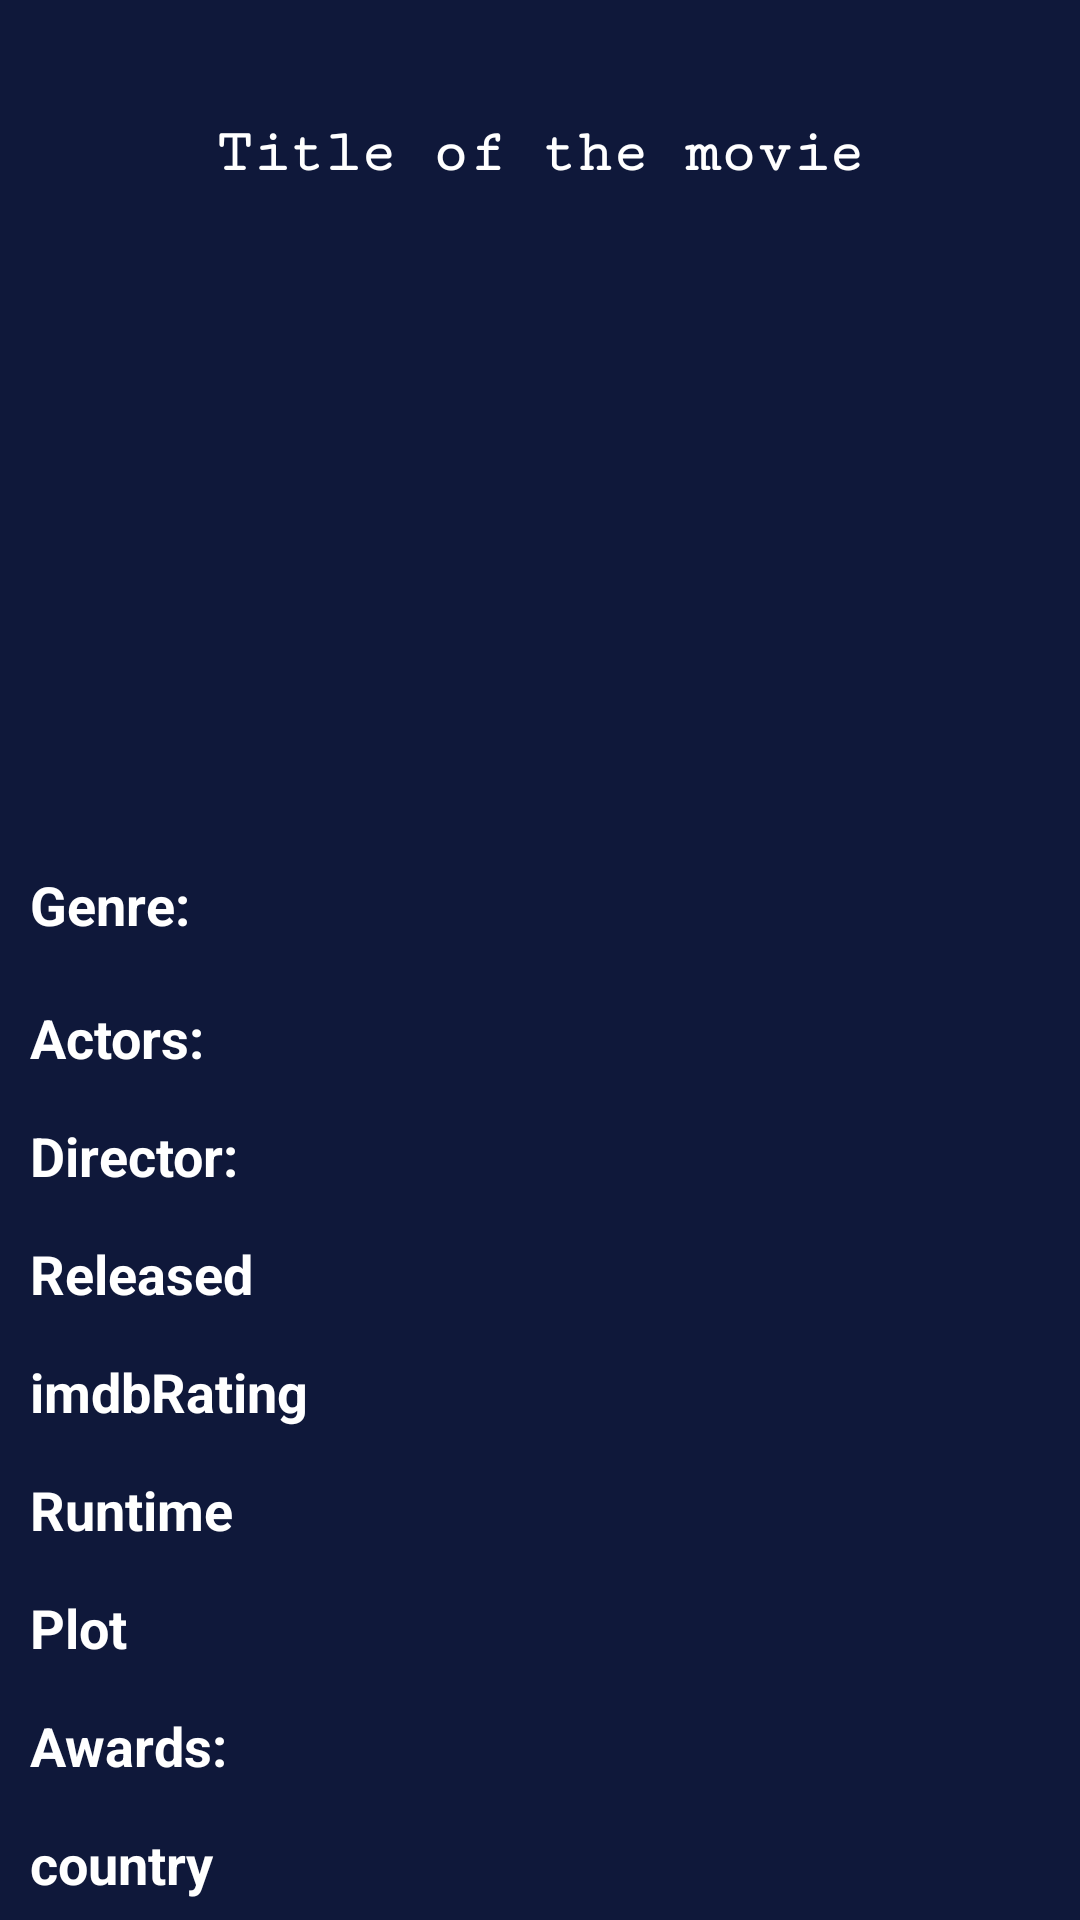

This screen was rendered from an Android layout file. Write that file and the resources it references.
<!-- AndroidManifest.xml: application theme Theme.Moviecontainer -->
<!-- res/layout/activity_movie_detail.xml -->
<?xml version="1.0" encoding="utf-8"?>
<androidx.constraintlayout.widget.ConstraintLayout xmlns:android="http://schemas.android.com/apk/res/android"
    xmlns:app="http://schemas.android.com/apk/res-auto"
    xmlns:tools="http://schemas.android.com/tools"
    android:layout_width="match_parent"
    android:layout_height="match_parent"
    tools:context=".movieDetail"
    android:background="#0F183A">

    <TextView
        android:id="@+id/movietitle"
        android:layout_width="wrap_content"
        android:layout_height="wrap_content"
        android:text="Title of the movie"
        android:layout_marginTop="40dp"
        android:textAlignment="center"
        android:textColor="@color/white"
        android:fontFamily="serif-monospace"
        android:textSize="20dp"
        android:textStyle="bold"
        app:layout_constraintEnd_toEndOf="parent"
        app:layout_constraintStart_toStartOf="parent"
        app:layout_constraintTop_toTopOf="parent"
        app:layout_constraintVertical_bias="0.566" />

    <LinearLayout
        android:id="@+id/linearLayout"
        android:layout_width="match_parent"
        android:layout_height="wrap_content"
        android:layout_marginTop="10dp"
        android:gravity="center"
        android:orientation="vertical"
        app:layout_constraintBottom_toBottomOf="parent"
        app:layout_constraintEnd_toEndOf="parent"
        app:layout_constraintHorizontal_bias="0.0"
        app:layout_constraintStart_toStartOf="parent"
        app:layout_constraintTop_toBottomOf="@+id/movietitle">

        <ImageView
            android:id="@+id/moviePoster"
            android:layout_width="match_parent"
            android:layout_height="210dp"
            tools:srcCompat="@tools:sample/avatars" />

        <ScrollView
            android:layout_width="match_parent"
            android:layout_height="match_parent">

            <LinearLayout
                android:layout_width="match_parent"
                android:layout_height="match_parent"
                android:orientation="vertical">

                <TextView
                    android:id="@+id/Genre"
                    android:layout_width="match_parent"
                    android:layout_height="wrap_content"
                    android:layout_marginLeft="10dp"
                    android:layout_marginTop="15dp"
                    android:layout_marginBottom="5dp"
                    android:layout_marginRight="10dp"
                    android:text="Genre:"
                    android:textColor="@color/white"
                    android:textSize="18dp"
                    android:textStyle="bold" />

                <TextView
                    android:id="@+id/Actors"
                    android:layout_width="match_parent"
                    android:layout_height="wrap_content"
                    android:layout_marginLeft="10dp"
                    android:layout_marginTop="15dp"
                    android:layout_marginBottom="5dp"
                    android:layout_marginRight="10dp"
                    android:text="Actors:"
                    android:textColor="@color/white"
                    android:textSize="18dp"
                    android:textStyle="bold" />
                
                <TextView
                    android:id="@+id/Director"
                    android:layout_width="match_parent"
                    android:layout_height="wrap_content"
                    android:layout_marginLeft="10dp"
                    android:layout_marginTop="10dp"
                    android:layout_marginBottom="5dp"
                    android:text="Director:"
                    android:layout_marginRight="10dp"
                    android:textColor="@color/white"
                    android:textSize="18dp"
                    android:textStyle="bold" />
                
                <TextView
                    android:id="@+id/Released"
                    android:layout_width="match_parent"
                    android:layout_height="wrap_content"
                    android:layout_marginLeft="10dp"
                    android:layout_marginTop="10dp"
                    android:layout_marginBottom="5dp"
                    android:text="Released"
                    android:layout_marginRight="10dp"
                    android:textColor="@color/white"
                    android:textSize="18dp"
                    android:textStyle="bold" />
                
                <TextView
                    android:id="@+id/imdbRating"
                    android:layout_width="match_parent"
                    android:layout_height="wrap_content"
                    android:layout_marginLeft="10dp"
                    android:layout_marginTop="10dp"
                    android:layout_marginBottom="5dp"
                    android:layout_marginRight="10dp"
                    android:text="imdbRating"
                    android:textColor="@color/white"
                    android:textSize="18dp"
                    android:textStyle="bold" />

                <TextView
                    android:id="@+id/runtime"
                    android:layout_width="match_parent"
                    android:layout_height="wrap_content"
                    android:layout_marginLeft="10dp"
                    android:layout_marginTop="10dp"
                    android:layout_marginBottom="5dp"
                    android:layout_marginRight="10dp"
                    android:text="Runtime"
                    android:textColor="@color/white"
                    android:textSize="18dp"
                    android:textStyle="bold" />


                <TextView
                    android:id="@+id/plot"
                    android:layout_width="match_parent"
                    android:layout_height="wrap_content"
                    android:layout_marginLeft="10dp"
                    android:layout_marginTop="10dp"
                    android:layout_marginBottom="5dp"
                    android:layout_marginRight="10dp"
                    android:text="Plot"
                    android:textColor="@color/white"
                    android:textSize="18dp"
                    android:textStyle="bold" />

                <TextView
                    android:id="@+id/awards"
                    android:layout_width="match_parent"
                    android:layout_height="wrap_content"
                    android:layout_marginLeft="10dp"
                    android:layout_marginTop="10dp"
                    android:layout_marginBottom="5dp"
                    android:layout_marginRight="10dp"
                    android:text="Awards:"
                    android:textColor="@color/white"
                    android:textSize="18dp"
                    android:textStyle="bold"
                    tools:ignore="HardcodedText" />

                <TextView
                    android:id="@+id/Country"
                    android:layout_width="match_parent"
                    android:layout_height="wrap_content"
                    android:layout_marginLeft="10dp"
                    android:layout_marginTop="10dp"
                    android:layout_marginRight="10dp"
                    android:layout_marginBottom="15dp"
                    android:text="country"
                    android:textColor="@color/white"
                    android:textSize="18dp"
                    android:textStyle="bold" />


            </LinearLayout>
        </ScrollView>


    </LinearLayout>
</androidx.constraintlayout.widget.ConstraintLayout>
<!-- resources referenced by this layout -->
<resources>
  <style name="Theme.Moviecontainer" parent="Theme.MaterialComponents.DayNight.DarkActionBar">
          
          <item name="colorPrimary">#02538F</item>
          <item name="colorPrimaryVariant">@color/purple_700</item>
          <item name="colorOnPrimary">@color/white</item>
          
          <item name="colorSecondary">@color/teal_200</item>
          <item name="colorSecondaryVariant">@color/teal_700</item>
          <item name="colorOnSecondary">@color/black</item>
          
          <item name="android:statusBarColor" tools:targetApi="l">?attr/colorPrimaryVariant</item>
          
      </style>
  <!-- not gathered from this repository: default colours our renderer supplied (Android Studio template values) -->
  <color name="purple_700">#FF3700B3</color>
  <color name="teal_200">#FF03DAC5</color>
  <color name="teal_700">#FF018786</color>
  <color name="black">#FF000000</color>
  <color name="white">#FFFFFFFF</color>
</resources>
